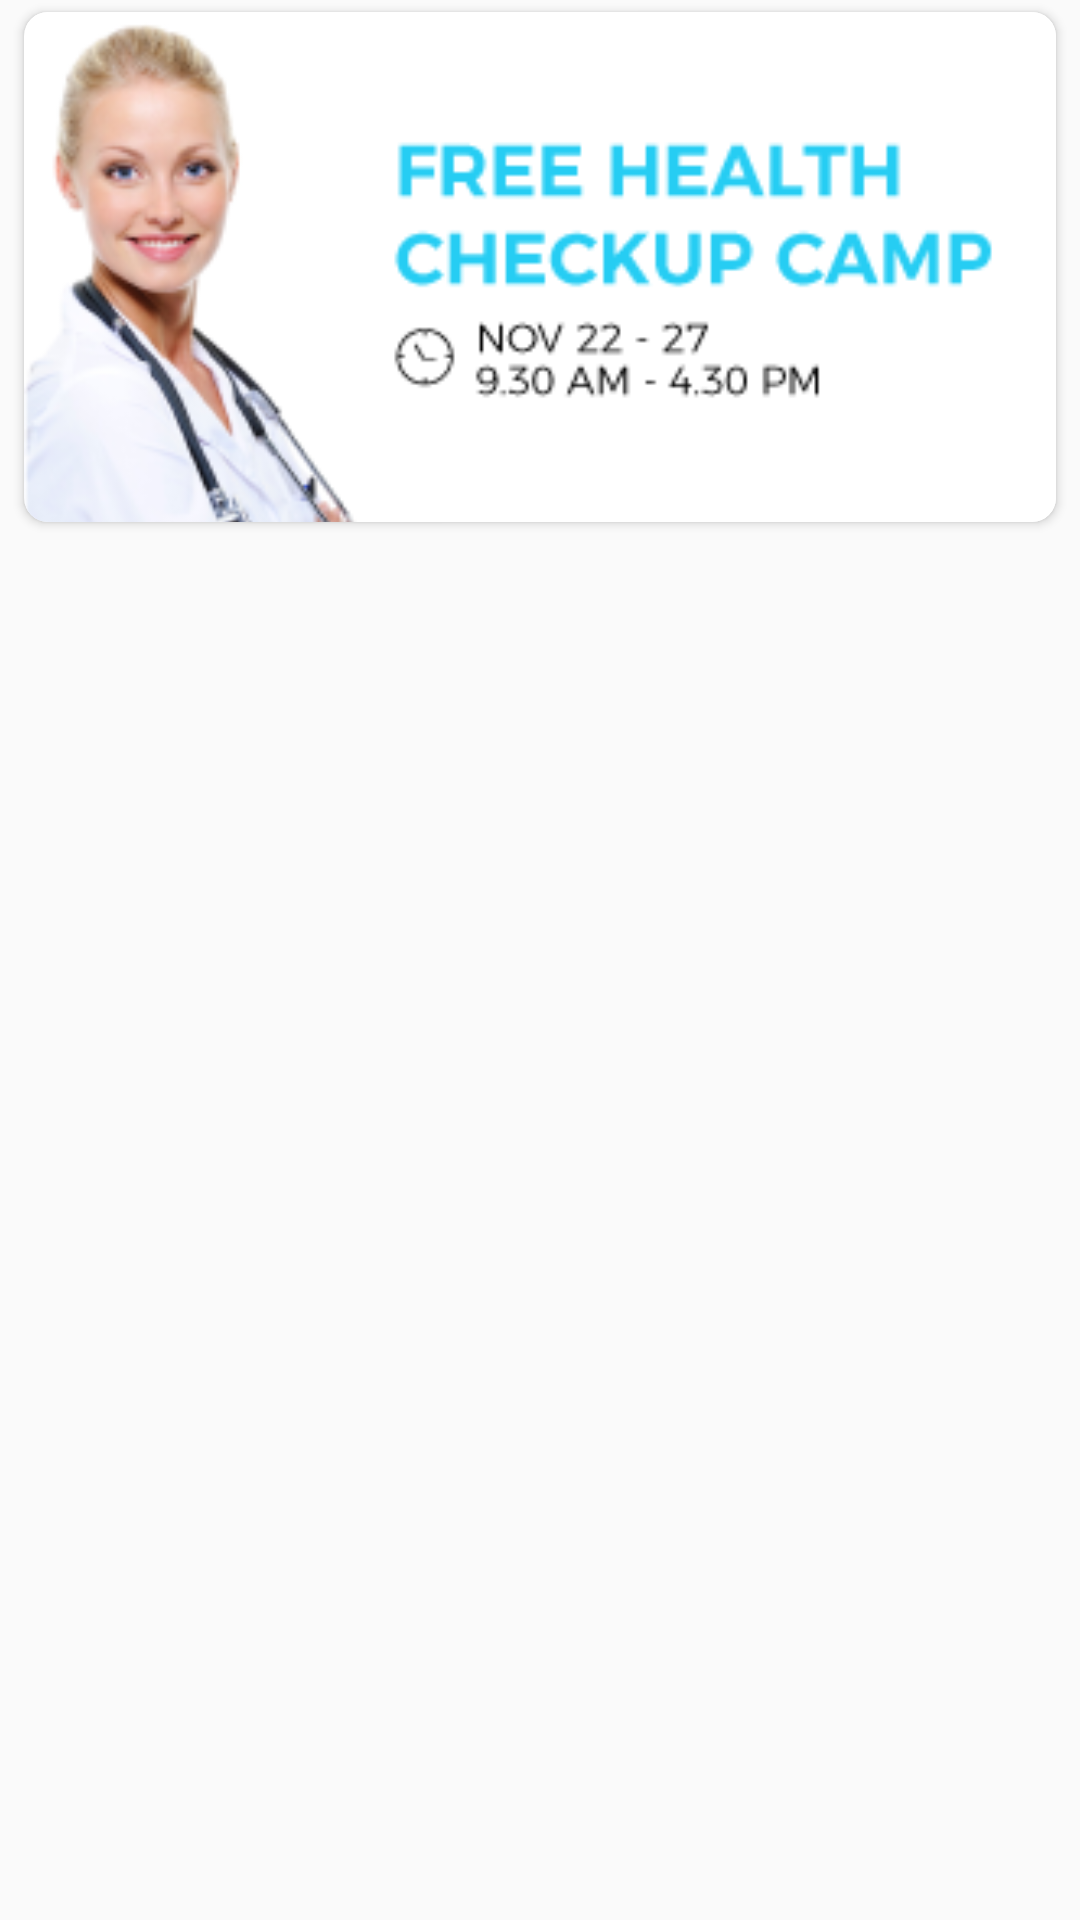

Layout XML and referenced resources for this Android screen:
<!-- AndroidManifest.xml: application theme AppThemeActionBar -->
<!-- res/layout/fragment_home.xml -->
<FrameLayout xmlns:android="http://schemas.android.com/apk/res/android"
    xmlns:app="http://schemas.android.com/apk/res-auto"
    xmlns:tools="http://schemas.android.com/tools"
    android:layout_width="match_parent"
    android:layout_height="match_parent"
    tools:context="softfruit.solutions.carehack.fragments.HomeFragment">

    <LinearLayout
        android:layout_width="match_parent"
        android:layout_height="match_parent"
        android:orientation="vertical">

        <android.support.v7.widget.CardView
            android:layout_width="match_parent"
            android:layout_height="wrap_content"
            android:layout_marginTop="4dp"
            android:layout_marginRight="8dp"
            android:layout_marginLeft="8dp"
            android:layout_marginBottom="4dp"
            android:padding="8dp"
            android:elevation="@dimen/cardview_default_elevation"
            app:cardCornerRadius="8dp">

            <ImageView
                android:id="@+id/imageView"
                android:scaleType="centerCrop"
                android:layout_width="match_parent"
                android:layout_height="match_parent"
                android:layout_gravity="top|center"
                android:src="@drawable/slide1" />
        </android.support.v7.widget.CardView>

        <android.support.v7.widget.RecyclerView
            android:id="@+id/categoryRecyclerView"
            android:layout_width="match_parent"
            android:layout_height="match_parent" />
    </LinearLayout>

</FrameLayout>
<!-- resources referenced by this layout -->
<resources>
  <!-- drawable slide1: png bitmap (drawable, 28560 bytes) -->
  <style name="AppThemeActionBar" parent="Theme.AppCompat.Light.DarkActionBar">
          
          <item name="colorPrimary">@color/colorPrimary</item>
          <item name="colorPrimaryDark">@color/colorPrimaryDark</item>
          <item name="colorAccent">@color/colorAccent</item>
      </style>
  <color name="colorPrimary">#27C2F0</color>
  <color name="colorPrimaryDark">#27C2F0</color>
  <color name="colorAccent">#27C2F0</color>
</resources>
